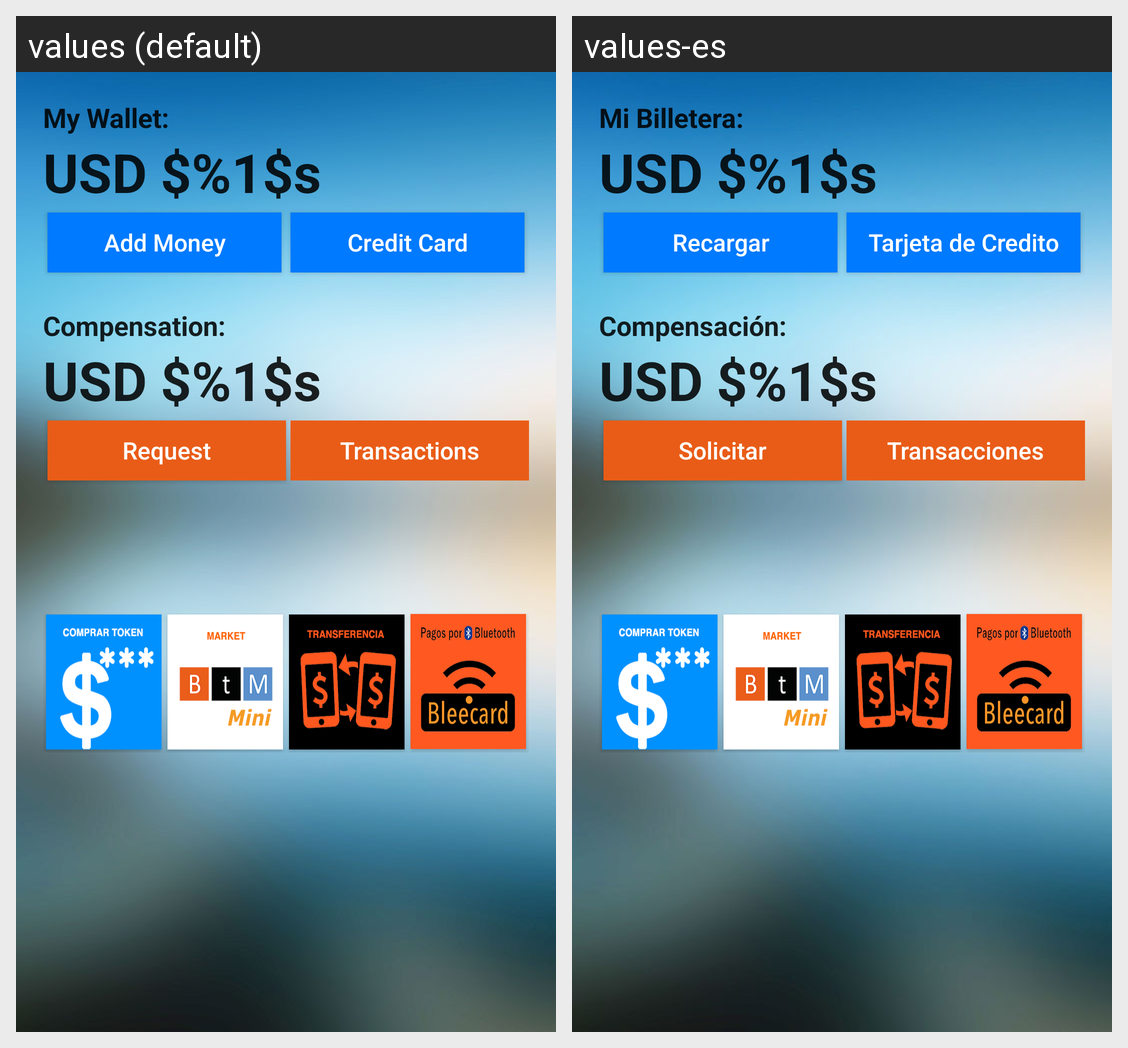

Translations of the strings shown on this Android screen, per locale in the grid:
Android screen res/layout/fragment_main_v1.xml rendered under 2 locales, left to right: values (default), values-es. Device: Nexus 5 (rendered at 1080×1920; each locale shown at half size, 540×960, under a caption strip naming it); theme AppTheme.
Strings drawn on this screen, with the default value and each locale's value (text and hints the layout hard-codes, and strings that could not be matched under every locale, appear in the picture but are not listed):

saldo
  values: USD $%1$s
  values-es: USD $%1$s

ui_main_my_wallet_title
  values: My Wallet:
  values-es: Mi Billetera:

recarga
  values: Add Money
  values-es: Recargar

tipo_tarjeta
  values: Credit Card
  values-es: Tarjeta de Credito

compensacion_home
  values: Compensation:
  values-es: Compensación:

solicitar
  values: Request
  values-es: Solicitar

home_button_transactions
  values: Transactions
  values-es: Transacciones
